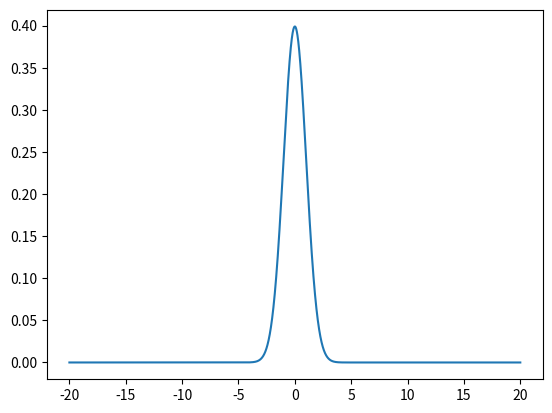

Write the Python code that produced this figure.
import numpy as np
import matplotlib.pyplot as plt

m=0
std=1
min=-20
max=20
dx=0.001
x=np.arange(min, max, dx)
g1=1/(np.sqrt(2*np.pi)*std)
g2=np.exp(-1*((x-m)**2)/(2*std**2))
gauss=g1*g2
plt.plot(x,gauss)
plt.show()